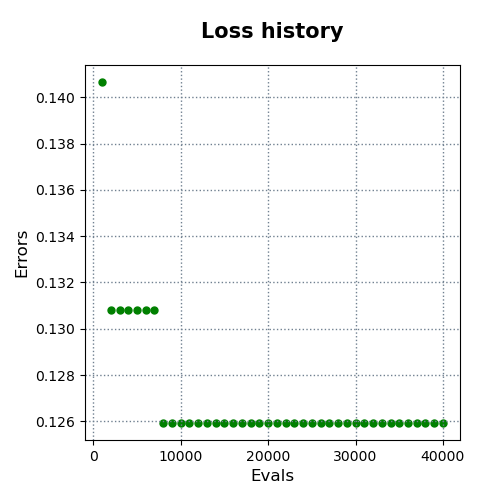

Values plotted in this chart, from the file beside it:
evals, errors
1000, 0.1407
2000, 0.1308
3000, 0.1308
4000, 0.1308
5000, 0.1308
6000, 0.1308
7000, 0.1308
8000, 0.1259
9000, 0.1259
10000, 0.1259
11000, 0.1259
12000, 0.1259
13000, 0.1259
14000, 0.1259
15000, 0.1259
16000, 0.1259
17000, 0.1259
18000, 0.1259
19000, 0.1259
20000, 0.1259
21000, 0.1259
22000, 0.1259
23000, 0.1259
24000, 0.1259
25000, 0.1259
26000, 0.1259
27000, 0.1259
28000, 0.1259
29000, 0.1259
30000, 0.1259
31000, 0.1259
32000, 0.1259
33000, 0.1259
34000, 0.1259
35000, 0.1259
36000, 0.1259
37000, 0.1259
38000, 0.1259
39000, 0.1259
40000, 0.1259
